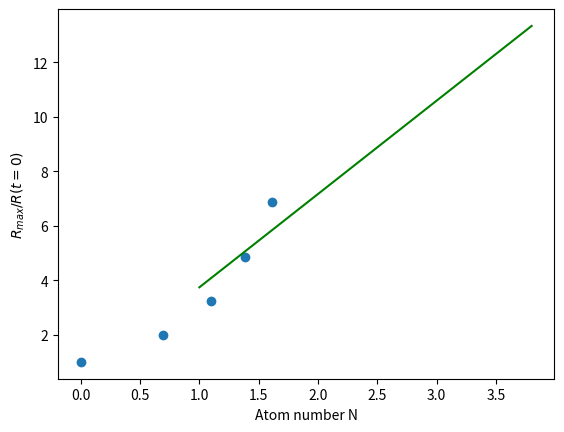

Python code for this plot:
#!/usr/bin/env python3
# -*- coding: utf-8 -*-
"""
Created on Mon Mar 14 07:58:51 2022

@author: weijunyuan
"""

import matplotlib.pyplot as plt

import numpy as np
from scipy.optimize import curve_fit


x_data = np.array([1,2,3,4,5,6,7,8,9,10])
y_data = np.array([0.09,0.33,0.77,1.5,2.8,22,66,288,858,19547])



def exp_i(x,A,B,C):
    return A*np.exp(B*x)+C
    #return A*x**B+C

def linear(x,m,b):
    return m*x+b
"""
popt, pcov = curve_fit(exp_i,x_data,y_data)
x = np.arange(1,10.5,0.2)
plt.scatter(x_data, y_data/60)
plt.xlabel("atom number")
plt.ylabel("computational time (mins)")
plt.plot(x,exp_i(x,popt[0],popt[1],popt[2])/60)
plt.savefig("/Users/<user>/OneDrive - HKUST Connect/paper_book_pdf/courses/quantum_optics/computation_time.png", dpi = 300,transparent = True)
plt.show()
"""
x_data = np.log(np.arange(1,6))
y_data = np.array([0.9975041614583402, 1.9999668333333442, 3.2248249098353554, 4.857354446893414, 6.878656796220639])

#x_data = np.log(np.arange(1,9))

#y_data = np.log(np.array([1.0, 1.0, 1.0731646300205278, 1.2103230256940611, 1.3689026370094546, 1.5372614794808088, 1.7108713372495945, 1.8875523443251083]))
popt, pcov = curve_fit(linear,x_data,y_data)
x = np.arange(1,4,0.2)
plt.scatter(x_data, y_data)
plt.xlabel("Atom number N")
plt.ylabel(r"$R_{max}/R(t=0)$")
plt.plot(x,linear(x,popt[0],popt[1]),'g-')
print(popt[0],popt[1])
#plt.savefig("/Users/<user>/OneDrive - HKUST Connect/paper_book_pdf/courses/quantum_optics/R_max_scale_N.png", dpi = 300,transparent = True)
plt.show()

"""
def exp_d(x,A,B,C):
    return A*np.exp(-B*x)+C
x_data = np.array([0,0.2,0.4,0.6,0.8,1])
y_data = np.array([1.3689026370094546, 1.192817210064132, 1.0922840868626325, 1.0358635633215645, 1.0078233930299771, 1.0])
popt, pcov = curve_fit(exp_d,x_data,y_data)
plt.scatter(x_data, y_data)
x = np.arange(0,1.3,0.1)
plt.xlabel(r'$\Gamma_0/\Gamma_c$')
plt.ylabel(r"$R_{max}/R(t=0)$")
plt.plot(x,exp_d(x,popt[0],popt[1],popt[2]),'g-')
print(popt[0],popt[1])
#plt.savefig("/Users/<user>/OneDrive - HKUST Connect/paper_book_pdf/courses/quantum_optics/R_max_scale_gamma.png", dpi = 300,transparent = True)
plt.show()
"""
"""
N_data = np.arange(1,9)
t_data = np.array([0.4204280376434326,1.5902106761932373,3.771937847137451,7.4677910804748535,14.248285293579102,118.04395127296448,344.35187816619873,1288.877180814743])
t_2_data = np.array([3.733560085296631,4.990548849105835,6.610157012939453,8.454587936401367,11.307631969451904,22.85589098930359,417.7491250038147,600.497663974762])
plt.scatter(N_data,t_data/60,label = "solving master eq.")
plt.scatter(N_data,t_2_data/60,alpha = 0.8,label = "quantum jump method")
plt.xlabel("atom number N")
plt.ylabel("computation time (mins)")
plt.legend()
plt.savefig("/Users/<user>/OneDrive - HKUST Connect/paper_book_pdf/courses/quantum_optics/computation_time_1.png", dpi = 300,transparent = True)
"""